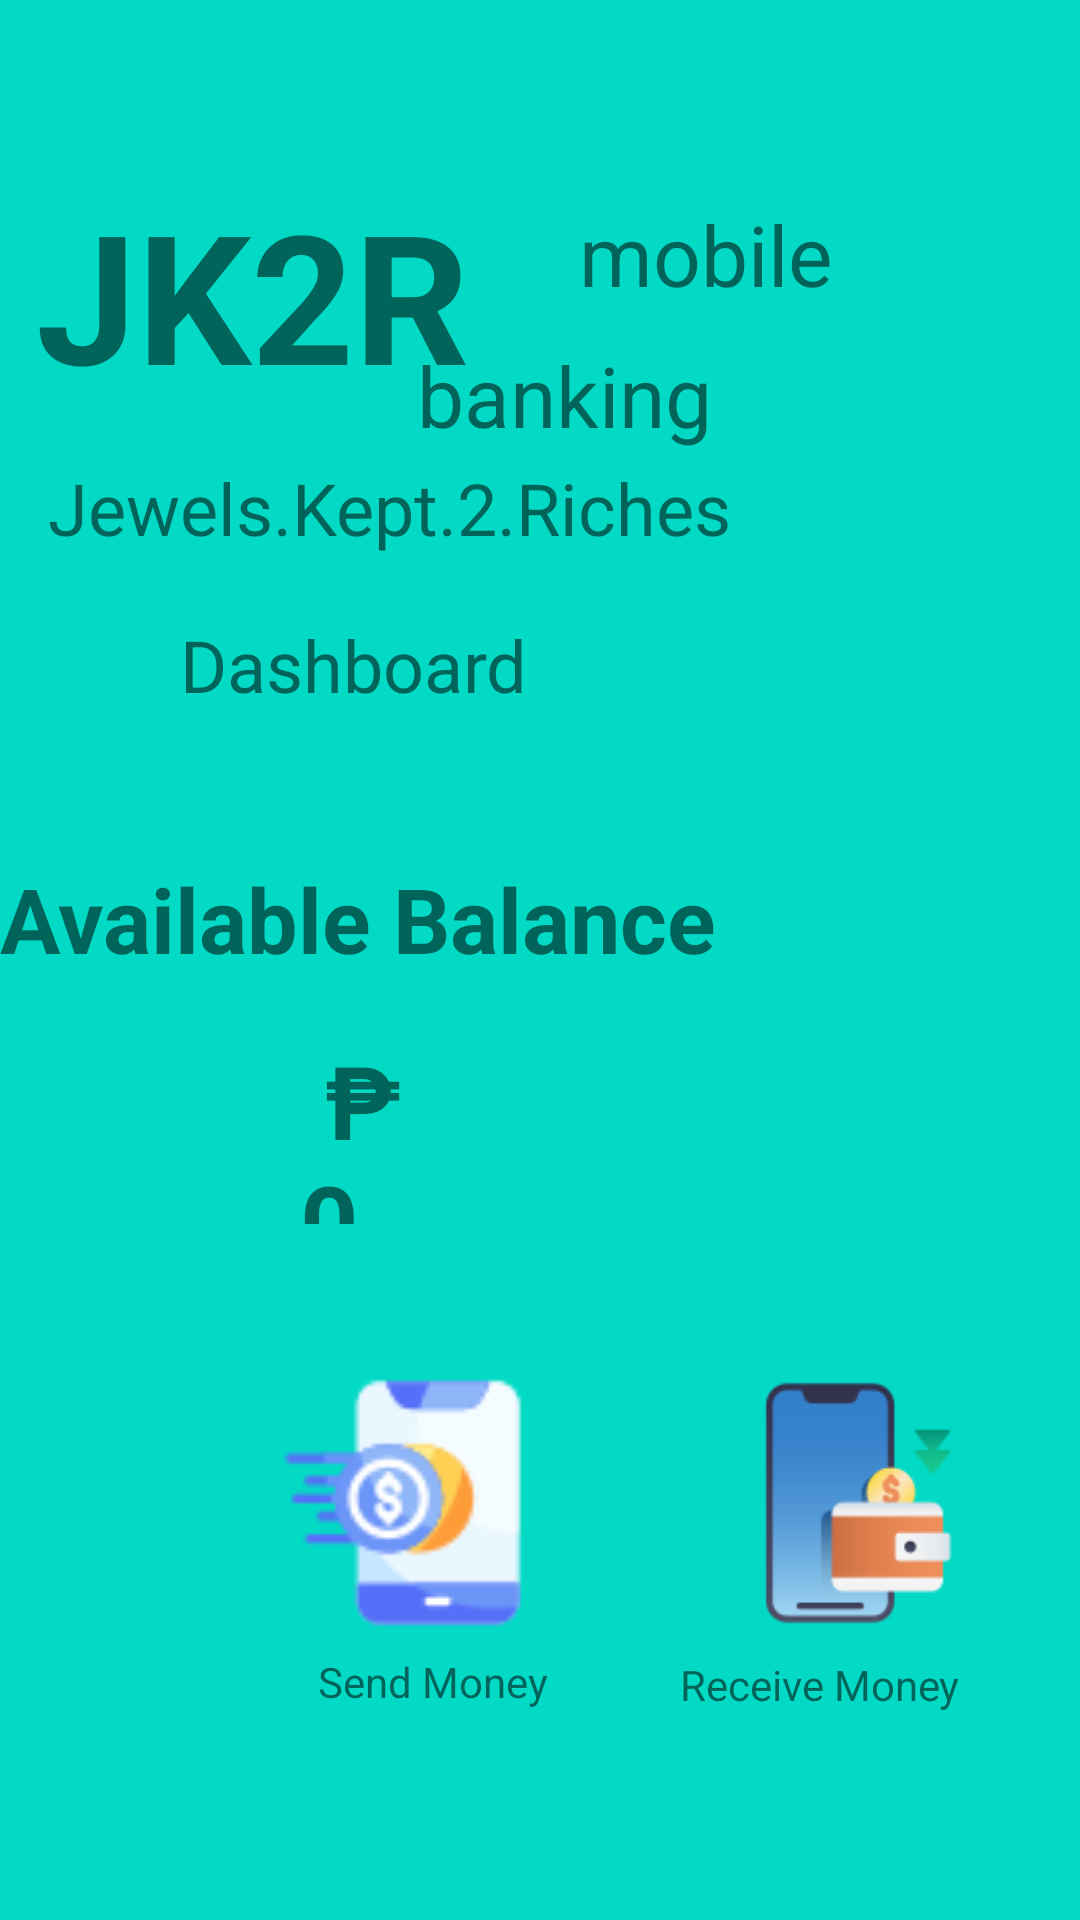

Produce the Android XML layout that renders to this screen, including the resource entries it uses.
<!-- AndroidManifest.xml: application theme AppTheme -->
<!-- res/layout/activity_dashboard.xml -->
<?xml version="1.0" encoding="utf-8"?>
<LinearLayout
    xmlns:android="http://schemas.android.com/apk/res/android"
    xmlns:tools="http://schemas.android.com/tools"
    xmlns:app="http://schemas.android.com/apk/res-auto"
    android:layout_width="match_parent"
    android:layout_height="match_parent"
    android:background="@color/teal_200"
    tools:context=".Dashboard">

    <LinearLayout
        android:layout_width="match_parent"
        android:layout_height="match_parent"
        android:orientation="vertical">

        <androidx.constraintlayout.widget.ConstraintLayout
            android:layout_width="match_parent"
            android:layout_height="236dp"
            android:layout_marginTop="50dp">

            <TextView
                android:id="@+id/textView10"
                android:layout_width="95dp"
                android:layout_height="35dp"
                android:layout_marginTop="16dp"
                android:text="mobile"
                android:textSize="28sp"
                app:layout_constraintStart_toEndOf="@+id/textView9"
                app:layout_constraintTop_toTopOf="parent" />


            <TextView
                android:id="@+id/textView9"
                android:layout_width="181dp"
                android:layout_height="67dp"
                android:layout_marginStart="12dp"
                android:layout_marginTop="8dp"
                android:text="JK2R"
                android:textSize="60sp"
                android:textStyle="normal|bold"
                app:layout_constraintStart_toStartOf="parent"
                app:layout_constraintTop_toTopOf="parent" />

            <TextView
                android:id="@+id/textView11"
                android:layout_width="101dp"
                android:layout_height="39dp"
                android:layout_marginTop="12dp"
                android:layout_marginEnd="120dp"
                android:text="banking"
                android:textSize="28dp"
                app:layout_constraintEnd_toEndOf="parent"
                app:layout_constraintTop_toBottomOf="@+id/textView10" />

            <ImageButton
                android:id="@+id/imageButton8"
                android:layout_width="48dp"
                android:layout_height="48dp"
                android:layout_marginStart="148dp"
                android:layout_marginTop="8dp"
                android:autofillHints="Scan
"
                app:layout_constraintStart_toEndOf="@+id/textView10"
                app:layout_constraintTop_toTopOf="parent"
                app:srcCompat="@drawable/scan" />

            <ImageButton
                android:id="@+id/imageButton9"
                android:layout_width="48dp"
                android:layout_height="48dp"
                android:layout_marginTop="8dp"
                app:layout_constraintStart_toEndOf="@+id/imageButton8"
                app:layout_constraintTop_toTopOf="parent"
                app:srcCompat="@drawable/setting" />

            <ImageButton
                android:id="@+id/imageButton10"
                android:layout_width="49dp"
                android:layout_height="47dp"
                android:layout_marginTop="8dp"
                app:layout_constraintStart_toEndOf="@+id/imageButton9"
                app:layout_constraintTop_toTopOf="parent"
                app:srcCompat="@drawable/out" />

            <TextView
                android:id="@+id/textView12"
                android:layout_width="wrap_content"
                android:layout_height="wrap_content"
                android:layout_marginStart="16dp"
                android:layout_marginTop="28dp"
                android:text="Jewels.Kept.2.Riches"
                android:textSize="24sp"
                app:layout_constraintStart_toStartOf="parent"
                app:layout_constraintTop_toBottomOf="@+id/textView9" />

            <TextView
                android:id="@+id/textView13"
                android:layout_width="wrap_content"
                android:layout_height="wrap_content"
                android:layout_marginStart="60dp"
                android:layout_marginTop="20dp"
                android:text="Dashboard"
                android:textSize="24sp"
                app:layout_constraintStart_toStartOf="parent"
                app:layout_constraintTop_toBottomOf="@+id/textView12" />
        </androidx.constraintlayout.widget.ConstraintLayout>

        <LinearLayout
            android:layout_width="match_parent"
            android:layout_height="122dp"
            android:orientation="vertical">

            <TextView
                android:id="@+id/textView3"
                android:layout_width="382dp"
                android:layout_height="50dp"
                android:text="Available Balance"
                android:textSize="30sp"
                android:textStyle="bold" />

            <TextView
                android:id="@+id/textView8"
                android:layout_width="wrap_content"
                android:layout_height="wrap_content"
                android:layout_marginStart="100dp"
                android:layout_marginTop="8dp"
                android:layout_marginEnd="224dp"
                android:text=" ₱ 0.00"
                android:textSize="34sp"
                android:textStyle="bold" />
        </LinearLayout>


        
















        <androidx.constraintlayout.widget.ConstraintLayout
            android:id="@+id/constraintLayout"
            android:layout_width="486dp"
            android:layout_height="243dp"
            android:layout_marginStart="50dp">

            <ImageView
                android:id="@+id/imageView6"
                android:layout_width="112dp"
                android:layout_height="84dp"
                android:layout_marginStart="28dp"
                android:layout_marginBottom="108dp"
                app:layout_constraintBottom_toBottomOf="parent"
                app:layout_constraintStart_toStartOf="parent"
                app:srcCompat="@drawable/send" />

            <ImageView
                android:id="@+id/imageView7"
                android:layout_width="108dp"
                android:layout_height="84dp"
                android:layout_marginBottom="108dp"
                app:layout_constraintBottom_toBottomOf="parent"
                app:layout_constraintEnd_toEndOf="parent"
                app:layout_constraintHorizontal_bias="0.205"
                app:layout_constraintStart_toEndOf="@+id/imageView6"
                app:srcCompat="@drawable/receive" />

            <TextView
                android:id="@+id/textView14"
                android:layout_width="wrap_content"
                android:layout_height="wrap_content"
                android:layout_marginStart="56dp"
                android:layout_marginTop="8dp"
                android:text="Send Money"
                app:layout_constraintStart_toStartOf="parent"
                app:layout_constraintTop_toBottomOf="@+id/imageView6" />

            <TextView
                android:id="@+id/textView19"
                android:layout_width="wrap_content"
                android:layout_height="wrap_content"
                android:layout_marginStart="44dp"
                android:layout_marginBottom="80dp"
                android:text="Receive Money"
                app:layout_constraintBottom_toBottomOf="parent"
                app:layout_constraintStart_toEndOf="@+id/textView14" />

        </androidx.constraintlayout.widget.ConstraintLayout>

        <LinearLayout
            android:layout_width="match_parent"
            android:layout_height="match_parent"
            android:layout_marginTop="150sp"
            android:background="#F1EBEB"
            android:orientation="horizontal">

            <ImageView
                android:id="@+id/imageView12"
                android:layout_width="78dp"
                android:layout_height="81dp"
                android:layout_weight="1"
                app:srcCompat="@drawable/home" />

            <ImageView
                android:id="@+id/imageView13"
                android:layout_width="36dp"
                android:layout_height="83dp"
                android:layout_weight="1"
                app:srcCompat="@drawable/search" />

            <Button
                android:id="@+id/Profilebtn"
                android:layout_width="171dp"
                android:layout_height="50dp"
                android:background="@color/teal_700"
                android:backgroundTint="@color/purple_200"
                android:text="PROFILE"
                android:textColor="@color/black"
                android:textSize="25sp"
                android:textStyle="bold"
                 />

        </LinearLayout>

        <Button
            android:id="@+id/button2"
            android:layout_width="match_parent"
            android:layout_height="wrap_content"
            android:text="Button" />

    </LinearLayout>

</LinearLayout>
<!-- resources referenced by this layout -->
<resources>
  <color name="black">#FF000000</color>
  <color name="purple_200">#FFBB86FC</color>
  <color name="teal_200">#FF03DAC5</color>
  <color name="teal_700">#FF018786</color>
  <!-- drawable background_gradient (drawable) -->
  <?xml version="1.0" encoding="utf-8"?>
  <shape xmlns:android="http://schemas.android.com/apk/res/android">
  <gradient android:startColor="#22A5BC" android:centerColor="#DD2264B3" android:endColor="#14CED5"/>
  </shape>
  <!-- drawable home: png bitmap (drawable, 4033 bytes) -->
  <!-- drawable out: png bitmap (drawable, 360 bytes) -->
  <!-- drawable receive: png bitmap (drawable, 4598 bytes) -->
  <!-- drawable scan: png bitmap (drawable, 734 bytes) -->
  <!-- drawable search: png bitmap (drawable, 6499 bytes) -->
  <!-- drawable send: png bitmap (drawable, 3265 bytes) -->
</resources>
